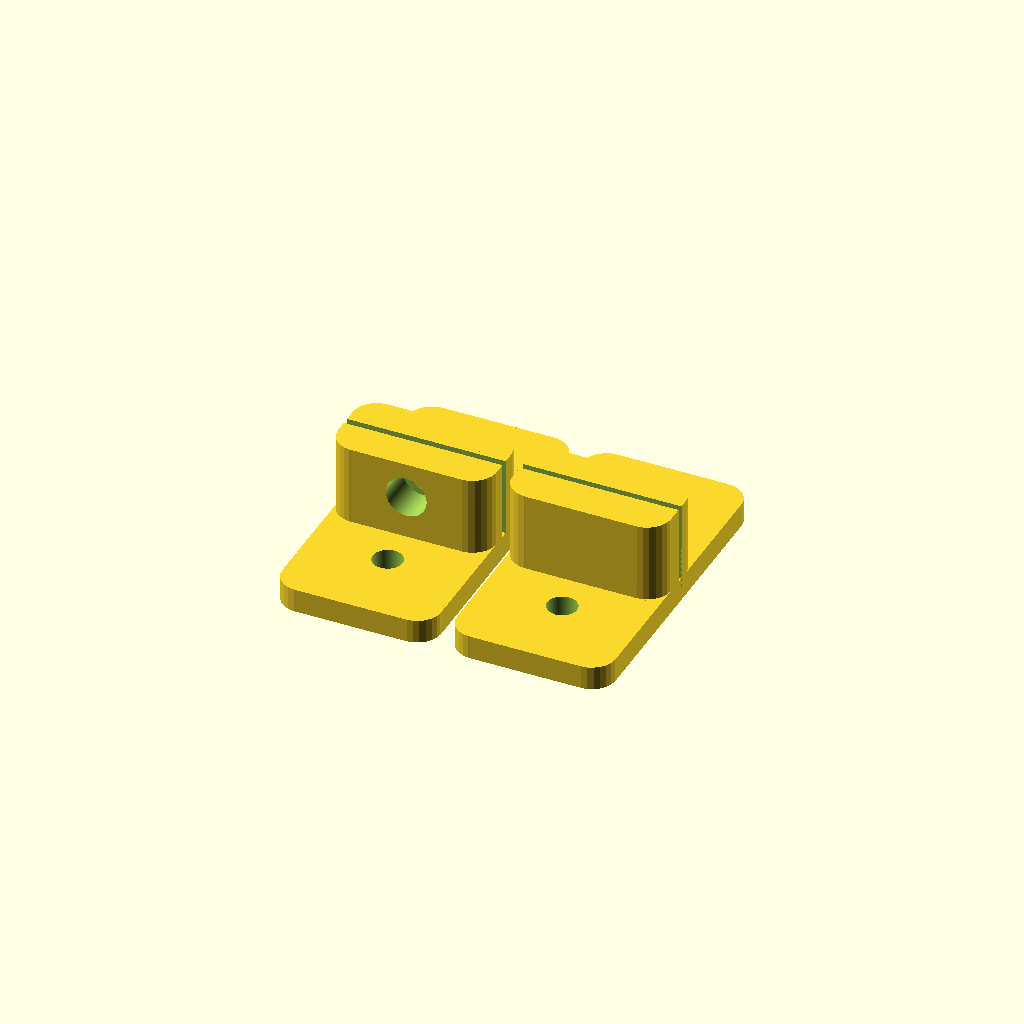
Cell 1 — every parameter at its default value.
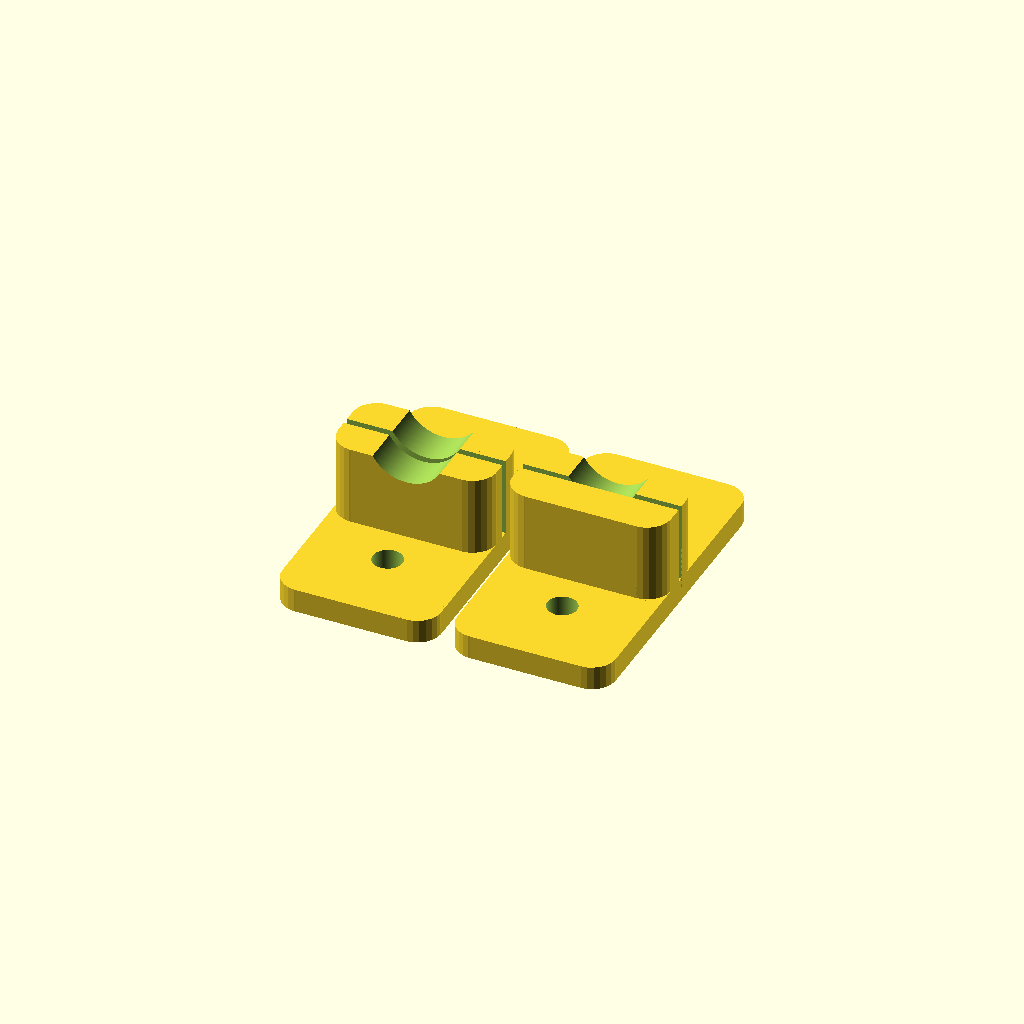
Cell 2 — rodDiameter set to 9.3, the other parameters unchanged.
One fixed orthographic camera (rotation 55°, 0°, 25°; colour scheme Cornfield) for every cell.
The OpenSCAD source (scadFiles/1218870/1903782.scad):
//The entire system here uses MM in sizes,

//This is used to make the holes slightly larger to allow for clean hole punches. 

holeCreationOffset=0.05;

// How wide you printer nozzle is

printerTipWidth=0.48; 

//How long you want your rods to be, this is for the measurement guidance

desiredRodLength=269; //38

// The diameter of the rods you are using for the Delta Rods

rodDiameter=4.65;

// How long the end piece is that connects to the rods and the effector

rodEndsLength=24.5;

// How wide your saw blade is, this should roughly be the thickness of the blade. This allows the blade to bee held snugly in the mitre channel.

bladeWidth=0.75;

// The diameter of the holes that are used for mounting 

mountingholeDiameter=3.5 + (printerTipWidth/2);

// How wide the bracket is, should be the width of the extrusion

mountingBracketWidth=20;

// how long the bracket is on the extrusion, this should roughly be 2 x the width of the extrusion

mountingBracketHeight=40;

//how thick the mounting bracket is

mountingBracketThickness=3;

// How wide the bracket is, should be the width of the extrusion

cuttingBracketWidth=20;

// how long the bracket is on the extrusion, this should roughly be 2 x the width of the extrusion

cuttingBracketHeight=40;

// How wide the bracket is, should be the width of the extrusion

cuttingBracketThickness=3;

partoffset=(mountingBracketWidth + mountingBracketWidth) /2;

mountingholeRadius=mountingholeDiameter/2;

rodRadius=(printerTipWidth + rodDiameter) / 2;

//Forumla to create the rod length information 

cutRodLength=desiredRodLength - (mountingBracketHeight/2) - ((cuttingBracketHeight/2) - bladeWidth) - (rodEndsLength *2);



module cylinder_outer(height,radius,fn){

   fudge = 1/cos(180/fn);

   cylinder(h=height,r=radius*fudge,$fn=fn, center = true);

}

   

module cylinder_outerdual(height,radius,radiustwo,fn){

   fudge = 1/cos(180/fn);

   cylinder(h=height,r1=radius*fudge,r2=radiustwo*fudge,$fn=fn, center = true);

}

   

module cylinder_mid(height,radius,fn){

   fudge = (1+1/cos(180/fn))/2;

   cylinder(h=height,r=radius*fudge,$fn=fn, center = true);

}

   

module createMeniscus(h,radius) {// This module creates the shape that needs to be substracted from a cube to make its corners rounded.

    difference(){        //This shape is basicly the difference between a quarter of cylinder and a cube

       translate([radius/2+0.1,radius/2+0.1,0]){

          cube([radius+0.2,radius+0.1,h+0.2],center=true);         // All that 0.x numbers are to avoid "ghost boundaries" when substracting

       }



       cylinder(h=h+0.2,r=radius,$fn = 25,center=true);

    }

}



module roundCornersCube(x,y,z,r){  // Now we just substract the shape we have created in the four corners

    difference(){

       cube([x,y,z], center=true);



    translate([x/2-r,y/2-r]){  // We move to the first corner (x,y)

          rotate(0){  

             createMeniscus(z,r); // And substract the meniscus

          }

       }

       translate([-x/2+r,y/2-r]){ // To the second corner (-x,y)

          rotate(90){

             createMeniscus(z,r); // But this t�ime we have to rotate the meniscus 90 deg

          }

       }

          translate([-x/2+r,-y/2+r]){ // ... 

          rotate(180){

             createMeniscus(z,r);

          }

       }

          translate([x/2-r,-y/2+r]){

          rotate(270){

             createMeniscus(z,r);

          }

       }

    }

}





module deltaRodTemplate(){

    cuttingBracket();

    mountingBracket();

    echo("Mount the mounting bracket and then measure this far to mount the cutting bracket" );

    echo(cutRodLength);

    

}



module mountingBracket(){

    difference(){

        union(){

            translate([0,0,0]) roundCornersCube(mountingBracketWidth,mountingBracketHeight,mountingBracketThickness,3);

            difference(){

                translate([0,0,cuttingBracketWidth/4 + mountingBracketThickness/2]) roundCornersCube(cuttingBracketWidth,cuttingBracketWidth/2,cuttingBracketWidth/2,3);

                translate([0,bladeWidth/2,cuttingBracketWidth/2]) roundCornersCube(cuttingBracketWidth + holeCreationOffset,bladeWidth+holeCreationOffset,cuttingBracketWidth + holeCreationOffset,0);

                

            }

        }

        translate([0,mountingBracketHeight/4,0]) cylinder_mid(50,mountingholeRadius,360);

        translate([0,-mountingBracketHeight/4,0]) cylinder_mid(50,mountingholeRadius,360);

        translate([0,mountingBracketWidth/4,rodDiameter*1.5]) rotate(a=[90,0,0]) cylinder_mid(cuttingBracketWidth/2,rodRadius,360);

    }

    

}





module cuttingBracket(){

    difference(){

        union(){

            translate([-partoffset * 1.1,0,0]) roundCornersCube(cuttingBracketWidth,cuttingBracketHeight,cuttingBracketThickness,3);

            difference(){

                translate([-partoffset * 1.1,0,cuttingBracketWidth/4 + cuttingBracketThickness/2]) roundCornersCube(cuttingBracketWidth,cuttingBracketWidth/2,cuttingBracketWidth/2,3);

                translate([-partoffset * 1.1,0,cuttingBracketWidth/2]) roundCornersCube(cuttingBracketWidth + holeCreationOffset,bladeWidth+holeCreationOffset + holeCreationOffset,cuttingBracketWidth + holeCreationOffset,0);

                

            }

        }

        translate([-partoffset * 1.1,cuttingBracketHeight/4,0]) cylinder_mid(50,mountingholeRadius,360);

        translate([-partoffset * 1.1,-cuttingBracketHeight/4,0]) cylinder_mid(50,mountingholeRadius,360);

        translate([-partoffset * 1.1,0,rodDiameter*1.5]) rotate(a=[90,0,0]) cylinder_mid(50,rodRadius,360);



    }



}



deltaRodTemplate();
Customizer parameters (derived from the source; name, type, default, range or options):
holeCreationOffset: number, default 0.05
printerTipWidth: number, default 0.48
desiredRodLength: number, default 269
rodDiameter: number, default 4.65
rodEndsLength: number, default 24.5
bladeWidth: number, default 0.75
mountingBracketWidth: number, default 20
mountingBracketHeight: number, default 40
mountingBracketThickness: number, default 3
cuttingBracketWidth: number, default 20
cuttingBracketHeight: number, default 40
cuttingBracketThickness: number, default 3
